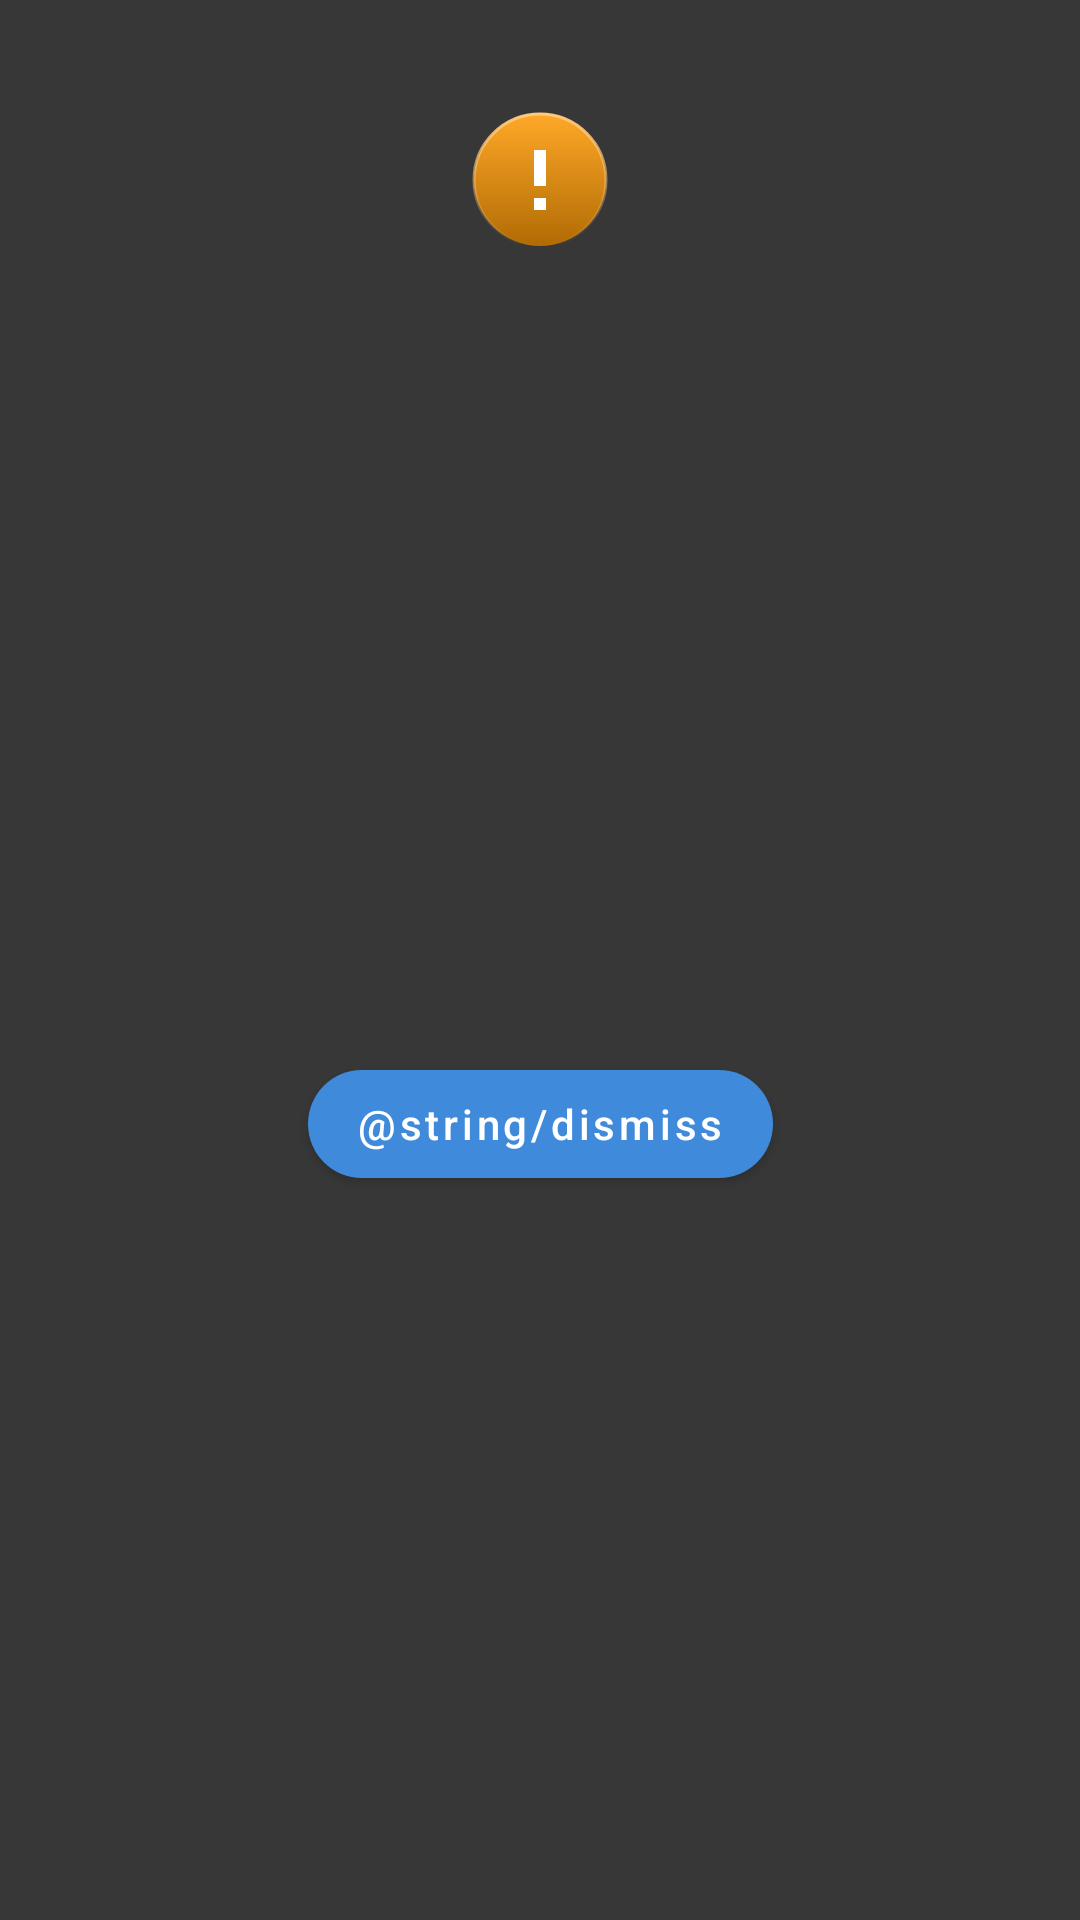

Here is an Android app screen rendered from its layout file. Give the layout XML and the strings, colors and styles it references.
<!-- AndroidManifest.xml: application theme Theme.OBSSMovies -->
<!-- res/layout/dialog_error.xml -->
<?xml version="1.0" encoding="utf-8"?>
<androidx.constraintlayout.widget.ConstraintLayout xmlns:android="http://schemas.android.com/apk/res/android"
    xmlns:app="http://schemas.android.com/apk/res-auto"
    android:layout_width="match_parent"
    android:layout_height="wrap_content"
    android:layout_gravity="center"
    android:layout_marginHorizontal="30dp"
    android:background="@color/dark_background_outline"
    android:paddingVertical="30dp">

    <androidx.appcompat.widget.AppCompatImageView
        android:id="@+id/ivExclamation"
        android:layout_width="wrap_content"
        android:layout_height="wrap_content"
        android:src="@drawable/ic_error"
        app:layout_constraintEnd_toEndOf="parent"
        app:layout_constraintStart_toStartOf="parent"
        app:layout_constraintTop_toTopOf="parent" />

    <androidx.appcompat.widget.AppCompatTextView
        android:id="@+id/tvErrorMessage"
        android:layout_width="0dp"
        android:layout_height="wrap_content"
        android:layout_marginTop="10dp"
        android:gravity="center"
        android:paddingHorizontal="30dp"
        android:textColor="@color/white"
        android:textSize="14sp"
        app:layout_constraintEnd_toEndOf="parent"
        app:layout_constraintStart_toStartOf="parent"
        app:layout_constraintTop_toBottomOf="@id/ivExclamation" />

    <com.google.android.material.button.MaterialButton
        android:id="@+id/btn_error"
        style="@style/Widget.MaterialComponents.Button"
        android:layout_width="wrap_content"
        android:layout_height="wrap_content"
        android:layout_marginTop="20dp"
        android:text="@string/dismiss"
        android:textAllCaps="false"
        android:textColor="@color/white"
        app:backgroundTint="@color/primary_blue"
        app:cornerRadius="24dp"
        app:layout_constraintBottom_toBottomOf="parent"
        app:layout_constraintEnd_toEndOf="parent"
        app:layout_constraintStart_toStartOf="parent"
        app:layout_constraintTop_toBottomOf="@id/tvErrorMessage" />

</androidx.constraintlayout.widget.ConstraintLayout>
<!-- resources referenced by this layout -->
<resources>
  <color name="dark_background_outline">#373737</color>
  <color name="primary_blue">#408ADB</color>
  <color name="white">#FFFFFFFF</color>
  <!-- drawable ic_error (drawable) -->
  <vector xmlns:android="http://schemas.android.com/apk/res/android"
      xmlns:aapt="http://schemas.android.com/aapt"
      android:width="60dp"
      android:height="60dp"
      android:viewportWidth="60"
      android:viewportHeight="60">
      <path
          android:strokeWidth="1"
          android:pathData="M30,30m-22,0a22,22 0,1 1,44 0a22,22 0,1 1,-44 0">
          <aapt:attr name="android:fillColor">
              <gradient
                  android:startX="30"
                  android:startY="7.5"
                  android:endX="30"
                  android:endY="52.5"
                  android:type="linear">
                  <item android:offset="0" android:color="#FFFFA929"/>
                  <item android:offset="1" android:color="#FFB06A03"/>
              </gradient>
          </aapt:attr>
          <aapt:attr name="android:strokeColor">
              <gradient
                  android:startX="30"
                  android:startY="7.5"
                  android:endX="30"
                  android:endY="52.5"
                  android:type="linear">
                  <item android:offset="0" android:color="#FFFFCA7B"/>
                  <item android:offset="1" android:color="#0028704B"/>
              </gradient>
          </aapt:attr>
      </path>
      <path
          android:pathData="M32,36L28,36L28,40L32,40L32,36Z"
          android:fillColor="#ffffff"/>
      <path
          android:pathData="M32,20L28,20L28,32L32,32L32,20Z"
          android:fillColor="#ffffff"/>
  </vector>
  <style name="Theme.OBSSMovies" parent="Base.Theme.OBSSMovies" />
  <style name="Base.Theme.OBSSMovies" parent="Theme.Material3.DayNight.NoActionBar">
          
          
      </style>
</resources>
